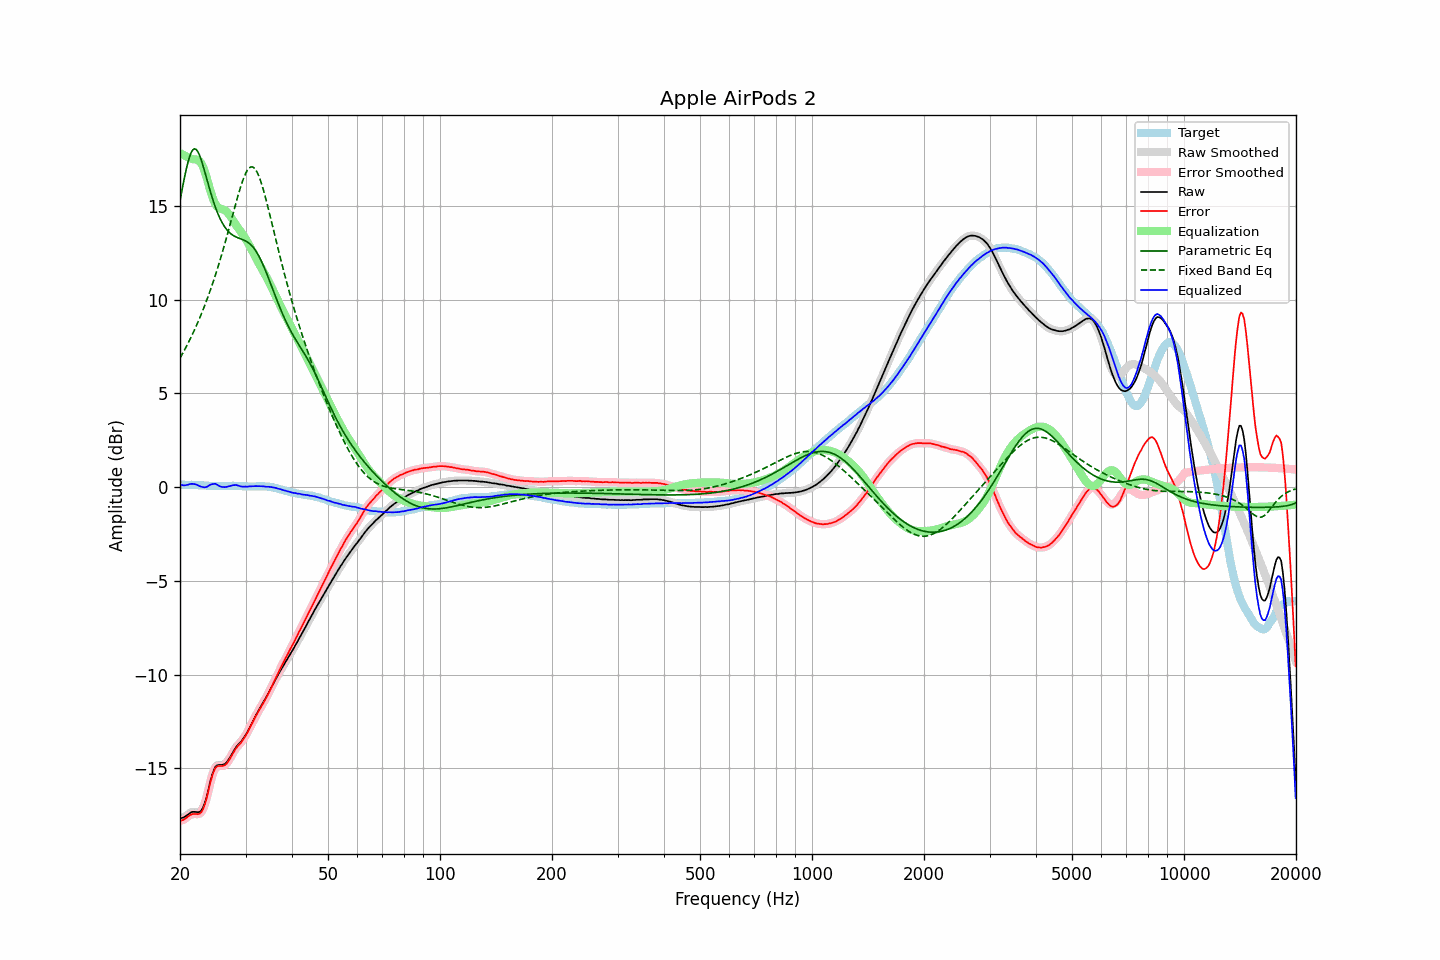

Source data for this figure (header and first rows):
frequency, raw, error, smoothed, error_smoothed, equalization, parametric_eq, fixed_band_eq, equalized_raw, equalized_smoothed, target
20.00, -17.67, -17.79, -17.67, -17.80, 17.82, 15.27, 6.88, 0.15, 0.15, 0.13
20.20, -17.65, -17.77, -17.65, -17.78, 17.77, 15.73, 7.03, 0.12, 0.12, 0.13
20.40, -17.63, -17.75, -17.62, -17.74, 17.72, 16.17, 7.18, 0.09, 0.10, 0.13
20.61, -17.58, -17.70, -17.58, -17.70, 17.67, 16.60, 7.34, 0.09, 0.09, 0.13
20.81, -17.52, -17.63, -17.52, -17.64, 17.63, 16.99, 7.50, 0.11, 0.11, 0.12
21.02, -17.46, -17.57, -17.45, -17.57, 17.59, 17.34, 7.67, 0.13, 0.13, 0.12
21.23, -17.39, -17.50, -17.39, -17.51, 17.55, 17.63, 7.84, 0.16, 0.16, 0.12
21.44, -17.34, -17.46, -17.34, -17.46, 17.51, 17.85, 8.02, 0.17, 0.17, 0.13
21.66, -17.32, -17.43, -17.32, -17.44, 17.49, 17.99, 8.20, 0.17, 0.17, 0.12
21.87, -17.32, -17.43, -17.32, -17.43, 17.48, 18.04, 8.38, 0.16, 0.16, 0.12
22.09, -17.33, -17.43, -17.33, -17.44, 17.47, 18.01, 8.57, 0.14, 0.14, 0.11
22.31, -17.34, -17.44, -17.34, -17.44, 17.44, 17.90, 8.77, 0.10, 0.10, 0.11
22.54, -17.33, -17.42, -17.32, -17.42, 17.39, 17.73, 8.97, 0.06, 0.07, 0.10
22.76, -17.27, -17.36, -17.26, -17.36, 17.29, 17.50, 9.17, 0.03, 0.03, 0.10
22.99, -17.14, -17.23, -17.14, -17.23, 17.14, 17.23, 9.38, 0.00, 0.00, 0.10
23.22, -16.95, -17.03, -16.94, -17.03, 16.94, 16.94, 9.60, -0.01, -0.01, 0.09
23.45, -16.69, -16.77, -16.68, -16.76, 16.68, 16.64, 9.83, -0.00, 0.00, 0.09
23.69, -16.36, -16.44, -16.36, -16.43, 16.39, 16.33, 10.05, 0.03, 0.03, 0.08
23.92, -16.00, -16.07, -16.00, -16.07, 16.08, 16.02, 10.29, 0.08, 0.08, 0.07
24.16, -15.65, -15.71, -15.66, -15.72, 15.78, 15.73, 10.53, 0.13, 0.12, 0.07
24.40, -15.34, -15.41, -15.34, -15.41, 15.50, 15.44, 10.78, 0.16, 0.16, 0.07
24.65, -15.10, -15.17, -15.10, -15.17, 15.27, 15.18, 11.04, 0.17, 0.17, 0.07
24.89, -14.92, -14.98, -14.93, -15.00, 15.09, 14.93, 11.30, 0.18, 0.16, 0.07
25.14, -14.84, -14.90, -14.84, -14.91, 14.97, 14.70, 11.57, 0.13, 0.13, 0.07
25.39, -14.82, -14.87, -14.81, -14.87, 14.90, 14.49, 11.85, 0.08, 0.08, 0.06
25.65, -14.82, -14.87, -14.81, -14.87, 14.85, 14.31, 12.13, 0.04, 0.04, 0.06
25.91, -14.82, -14.87, -14.81, -14.87, 14.83, 14.14, 12.42, 0.01, 0.01, 0.06
26.16, -14.80, -14.86, -14.80, -14.86, 14.80, 13.99, 12.71, 0.00, 0.00, 0.07
26.43, -14.76, -14.82, -14.75, -14.82, 14.76, 13.86, 13.02, -0.00, 0.00, 0.07
26.69, -14.68, -14.74, -14.67, -14.74, 14.69, 13.74, 13.32, 0.01, 0.02, 0.07
26.96, -14.56, -14.62, -14.56, -14.63, 14.60, 13.64, 13.64, 0.04, 0.03, 0.07
27.23, -14.43, -14.50, -14.43, -14.49, 14.48, 13.56, 13.95, 0.05, 0.06, 0.07
27.50, -14.28, -14.34, -14.28, -14.34, 14.35, 13.49, 14.27, 0.08, 0.08, 0.07
27.77, -14.12, -14.19, -14.12, -14.19, 14.22, 13.43, 14.59, 0.10, 0.10, 0.08
28.05, -13.98, -14.04, -13.98, -14.04, 14.09, 13.38, 14.91, 0.11, 0.11, 0.07
28.33, -13.85, -13.91, -13.85, -13.92, 13.96, 13.33, 15.22, 0.11, 0.10, 0.07
28.62, -13.75, -13.81, -13.75, -13.81, 13.83, 13.30, 15.52, 0.09, 0.08, 0.06
28.90, -13.66, -13.72, -13.66, -13.72, 13.72, 13.26, 15.81, 0.06, 0.06, 0.07
29.19, -13.57, -13.62, -13.56, -13.62, 13.60, 13.23, 16.09, 0.03, 0.04, 0.06
29.48, -13.46, -13.50, -13.45, -13.50, 13.48, 13.20, 16.34, 0.02, 0.03, 0.05
29.78, -13.33, -13.37, -13.33, -13.38, 13.35, 13.16, 16.57, 0.03, 0.02, 0.05
30.08, -13.19, -13.24, -13.19, -13.23, 13.22, 13.12, 16.76, 0.03, 0.03, 0.05
30.38, -13.05, -13.09, -13.04, -13.08, 13.07, 13.07, 16.91, 0.02, 0.03, 0.04
30.68, -12.88, -12.91, -12.88, -12.92, 12.91, 13.00, 17.01, 0.04, 0.03, 0.04
30.99, -12.71, -12.75, -12.71, -12.75, 12.75, 12.93, 17.07, 0.04, 0.04, 0.04
31.30, -12.54, -12.58, -12.54, -12.57, 12.58, 12.84, 17.08, 0.04, 0.04, 0.04
31.61, -12.37, -12.40, -12.37, -12.41, 12.42, 12.74, 17.03, 0.05, 0.05, 0.04
31.93, -12.20, -12.24, -12.20, -12.24, 12.25, 12.62, 16.93, 0.05, 0.05, 0.04
32.24, -12.05, -12.09, -12.04, -12.08, 12.09, 12.48, 16.79, 0.05, 0.05, 0.05
32.57, -11.89, -11.93, -11.89, -11.93, 11.94, 12.33, 16.60, 0.05, 0.05, 0.04
32.89, -11.74, -11.78, -11.74, -11.78, 11.79, 12.16, 16.37, 0.05, 0.05, 0.05
33.22, -11.59, -11.63, -11.59, -11.63, 11.63, 11.98, 16.10, 0.05, 0.04, 0.05
33.55, -11.45, -11.49, -11.45, -11.49, 11.48, 11.79, 15.81, 0.03, 0.03, 0.05
33.89, -11.30, -11.33, -11.30, -11.33, 11.32, 11.59, 15.50, 0.03, 0.03, 0.04
34.23, -11.15, -11.17, -11.14, -11.17, 11.16, 11.37, 15.17, 0.01, 0.02, 0.03
34.57, -10.98, -11.00, -10.98, -11.00, 11.00, 11.16, 14.83, 0.02, 0.02, 0.03
34.92, -10.82, -10.83, -10.82, -10.83, 10.83, 10.93, 14.48, 0.01, 0.01, 0.01
35.27, -10.65, -10.66, -10.65, -10.65, 10.65, 10.71, 14.13, 0.00, -0.00, 0.01
35.62, -10.49, -10.46, -10.49, -10.47, 10.47, 10.48, 13.77, -0.02, -0.02, -0.02
35.97, -10.33, -10.29, -10.33, -10.29, 10.29, 10.26, 13.42, -0.03, -0.03, -0.03
... 635 more rows
